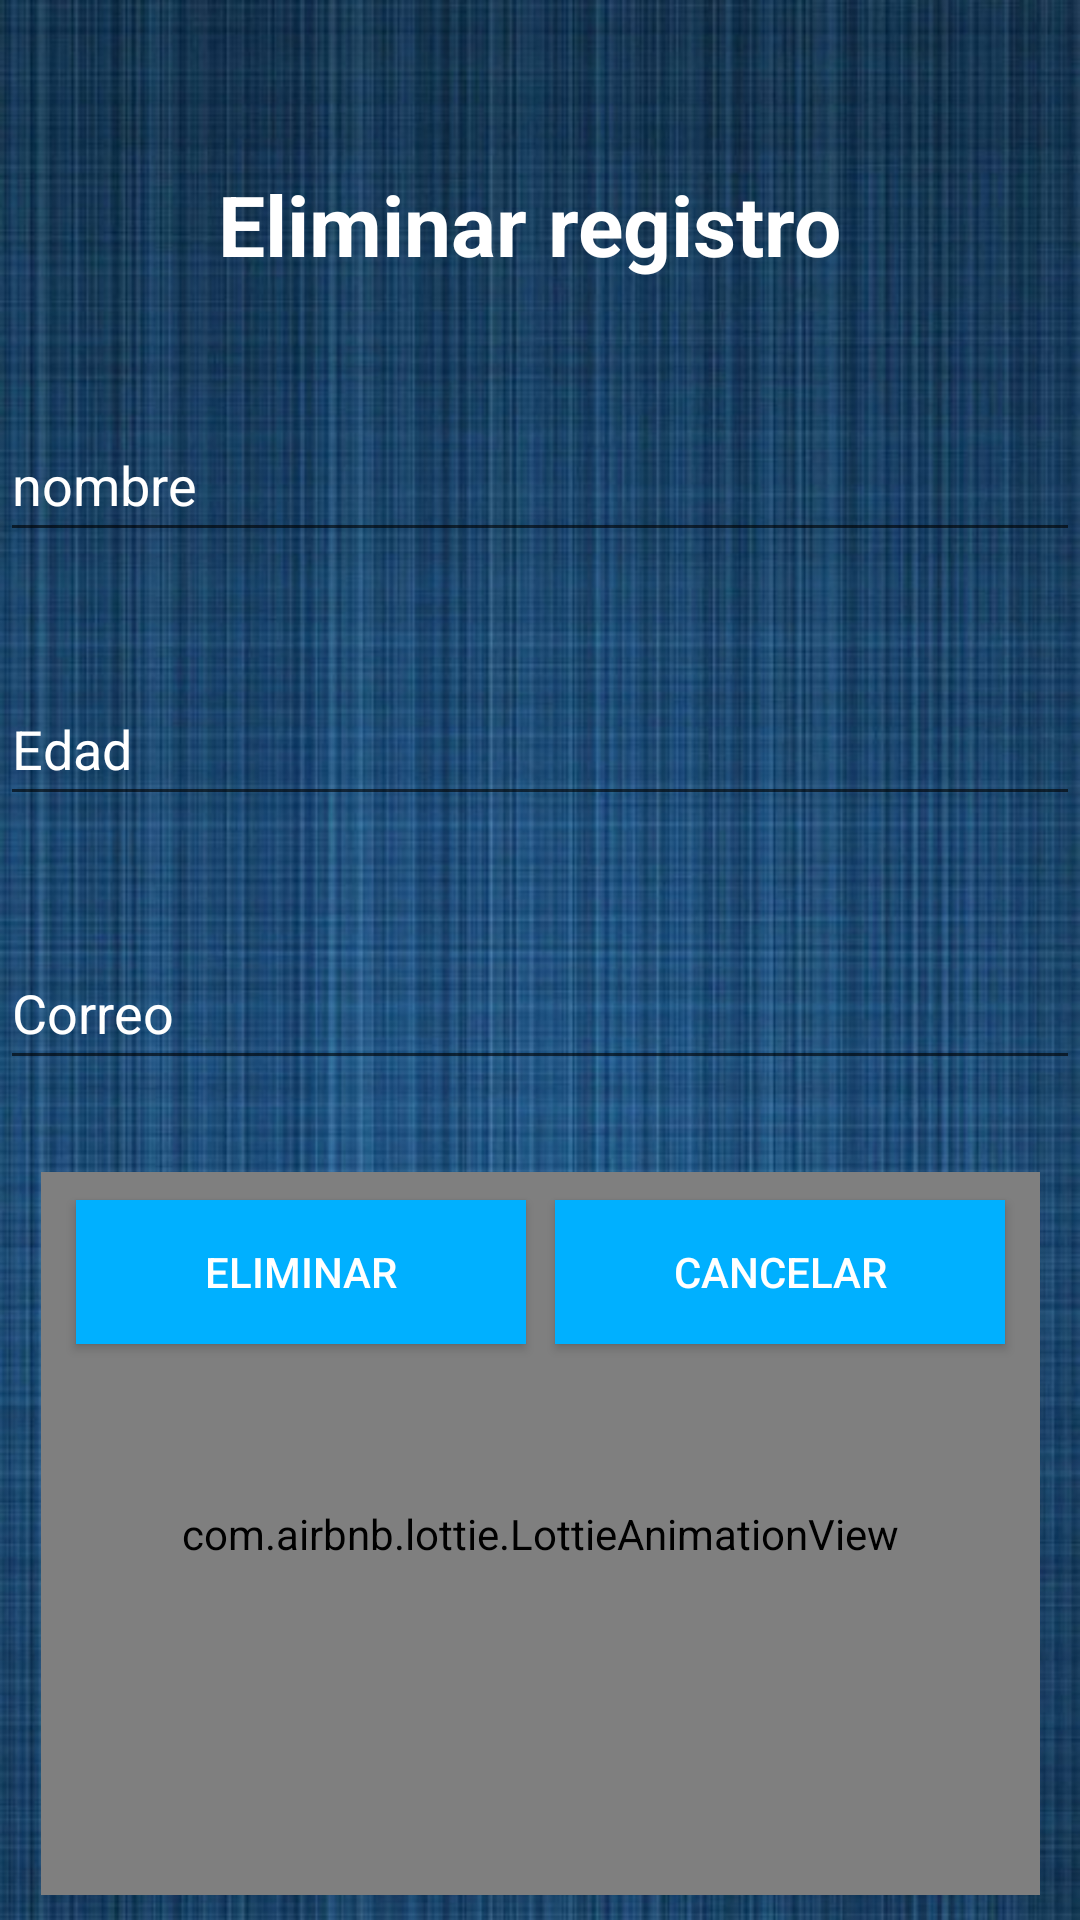

The Android layout XML behind this screen, and the referenced resources:
<!-- AndroidManifest.xml: application theme Theme.AppCompat.Light.NoActionBar -->
<!-- res/layout/activity_eliminar.xml -->
<?xml version="1.0" encoding="utf-8"?>
<androidx.constraintlayout.widget.ConstraintLayout xmlns:android="http://schemas.android.com/apk/res/android"
    xmlns:app="http://schemas.android.com/apk/res-auto"
    xmlns:tools="http://schemas.android.com/tools"
    android:layout_width="match_parent"
    android:layout_height="match_parent"
    android:background="@drawable/fondoopciones"
    tools:context=".EliminarActivity">

    <TextView
        android:id="@+id/tituloE"
        android:layout_width="214dp"
        android:layout_height="40dp"
        android:layout_marginTop="56dp"
        android:text="Eliminar registro"
        android:textColor="@color/white"
        android:textSize="28sp"
        android:textStyle="bold"
        app:layout_constraintEnd_toEndOf="parent"
        app:layout_constraintHorizontal_bias="0.498"
        app:layout_constraintStart_toStartOf="parent"
        app:layout_constraintTop_toTopOf="parent" />

    <EditText
        android:id="@+id/txtEnombre"
        android:layout_width="0dp"
        android:layout_height="wrap_content"
        android:layout_marginTop="40dp"
        android:ems="10"
        android:hint="nombre"
        android:inputType="textPersonName"
        android:minHeight="48dp"
        android:textColor="@color/white"
        android:textColorHint="@color/white"
        app:layout_constraintEnd_toEndOf="parent"
        app:layout_constraintStart_toStartOf="parent"
        app:layout_constraintTop_toBottomOf="@+id/tituloE" />

    <EditText
        android:id="@+id/txtEedad"
        android:layout_width="0dp"
        android:layout_height="wrap_content"
        android:layout_marginTop="40dp"
        android:ems="10"
        android:hint="Edad"
        android:inputType="textPersonName"
        android:minHeight="48dp"
        android:textColor="@color/white"
        android:textColorHint="@color/white"
        app:layout_constraintEnd_toEndOf="@+id/txtEnombre"
        app:layout_constraintStart_toStartOf="@+id/txtEnombre"
        app:layout_constraintTop_toBottomOf="@+id/txtEnombre" />

    <EditText
        android:id="@+id/txtEcorreo"
        android:layout_width="0dp"
        android:layout_height="wrap_content"
        android:layout_marginTop="40dp"
        android:ems="10"
        android:hint="Correo"
        android:inputType="textPersonName"
        android:minHeight="48dp"
        android:textColor="@color/white"
        android:textColorHint="@color/white"
        app:layout_constraintEnd_toEndOf="@+id/txtEedad"
        app:layout_constraintHorizontal_bias="0.0"
        app:layout_constraintStart_toStartOf="@+id/txtEedad"
        app:layout_constraintTop_toBottomOf="@+id/txtEedad" />

    <Button
        android:id="@+id/btnEliminarE"
        android:layout_width="150dp"
        android:layout_height="wrap_content"
        android:layout_marginStart="25dp"
        android:layout_marginTop="40dp"
        android:background="@color/azul"
        android:onClick="acciones"
        android:text="Eliminar"
        android:textColor="@color/white"
        app:layout_constraintEnd_toStartOf="@+id/btnCancelarE"
        app:layout_constraintHorizontal_bias="0.032"
        app:layout_constraintStart_toStartOf="parent"
        app:layout_constraintTop_toBottomOf="@+id/txtEcorreo" />

    <Button
        android:id="@+id/btnCancelarE"
        android:layout_width="150dp"
        android:layout_height="wrap_content"
        android:layout_marginTop="40dp"
        android:layout_marginEnd="25dp"
        android:background="@color/azul"
        android:onClick="acciones"
        android:text="Cancelar"
        android:textColor="@color/white"
        app:layout_constraintEnd_toEndOf="parent"
        app:layout_constraintTop_toBottomOf="@+id/txtEcorreo" />

    <com.airbnb.lottie.LottieAnimationView
        android:id="@+id/animacionone"
        android:layout_width="333dp"
        android:layout_height="241dp"
        app:layout_constraintBottom_toBottomOf="parent"
        app:layout_constraintEnd_toEndOf="parent"
        app:layout_constraintStart_toStartOf="parent"
        app:layout_constraintTop_toBottomOf="@+id/txtEcorreo"
        app:layout_constraintVertical_bias="0.784"
        app:lottie_autoPlay="true"
        app:lottie_loop="true"
        app:lottie_rawRes="@raw/delete" />
</androidx.constraintlayout.widget.ConstraintLayout>
<!-- resources referenced by this layout -->
<resources>
  <color name="azul">#00b0ff</color>
  <color name="white">#FFFFFFFF</color>
  <!-- drawable fondoopciones: jpg bitmap (drawable-v24, 104051 bytes) -->
</resources>
